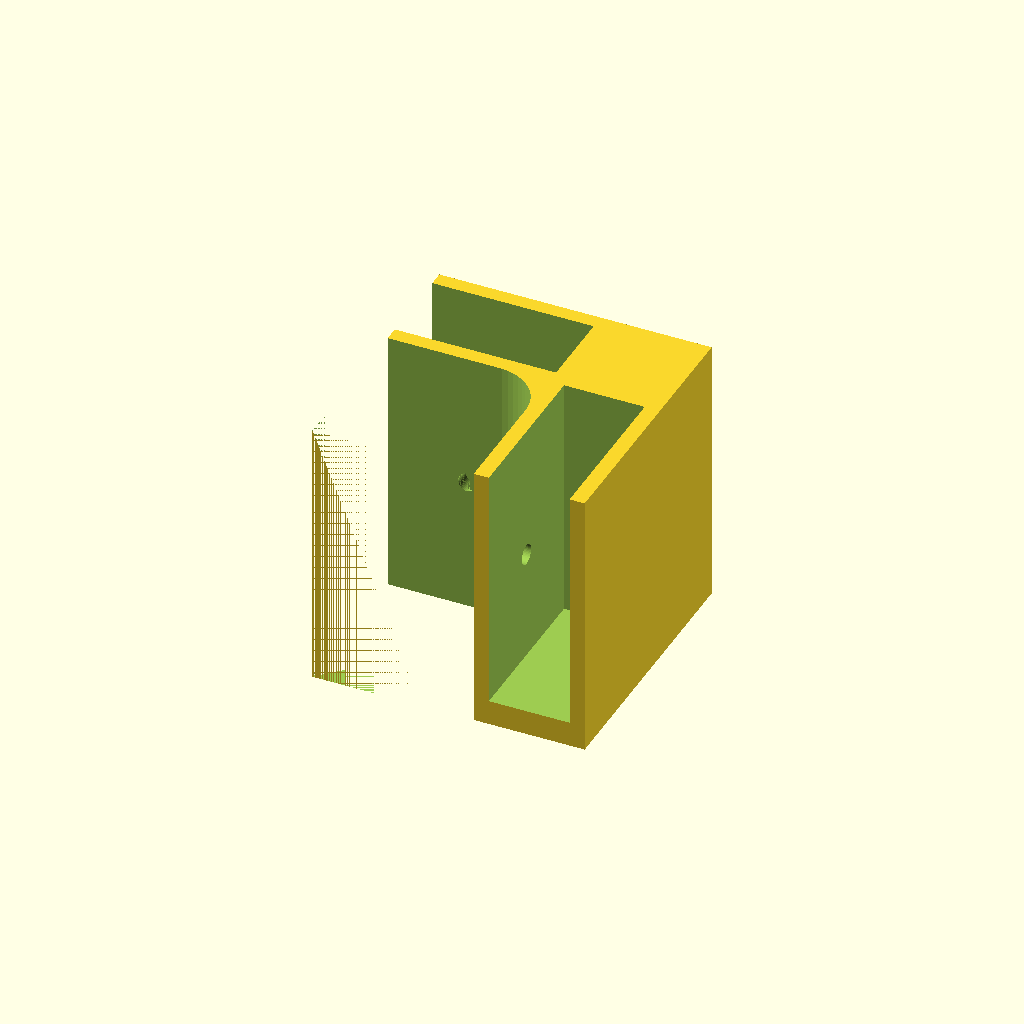
Cell 1: the model at its default parameters.
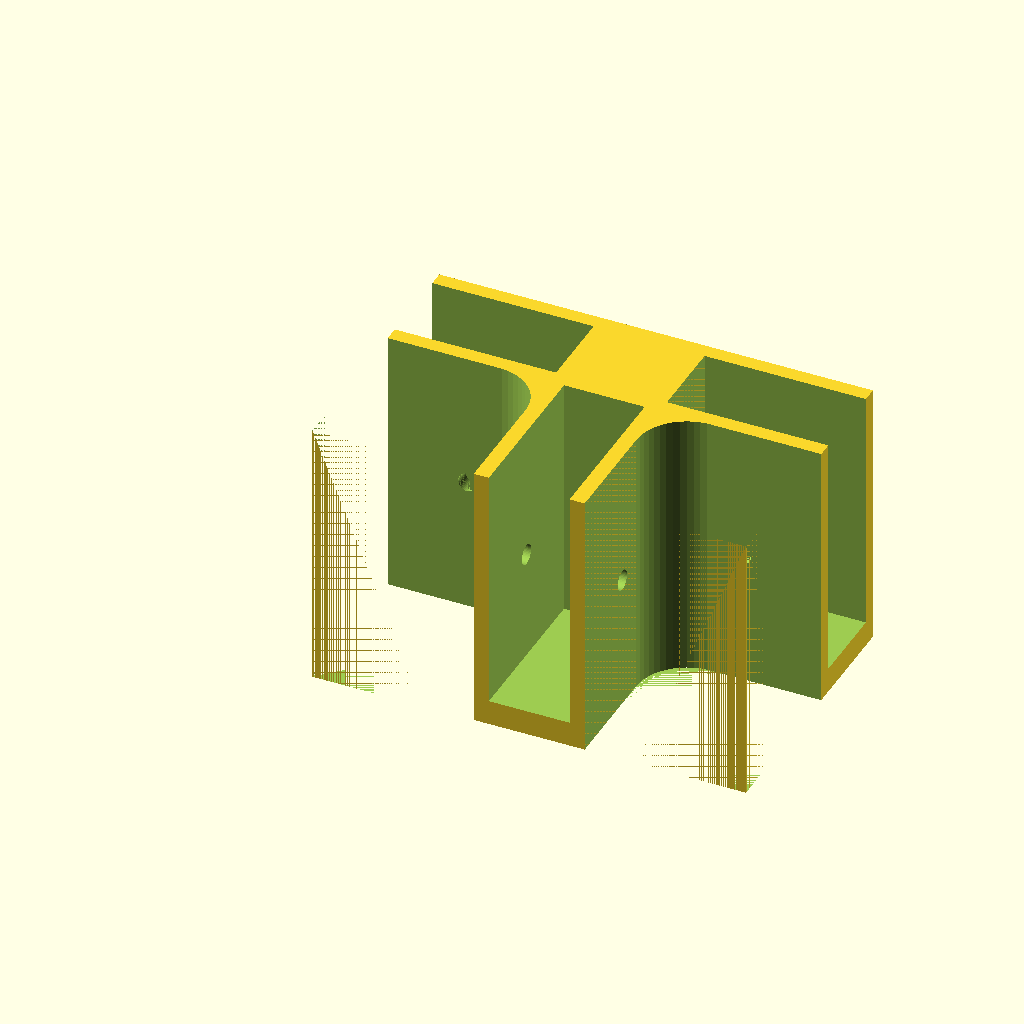
Cell 2: the same model with bracket_type = "T".
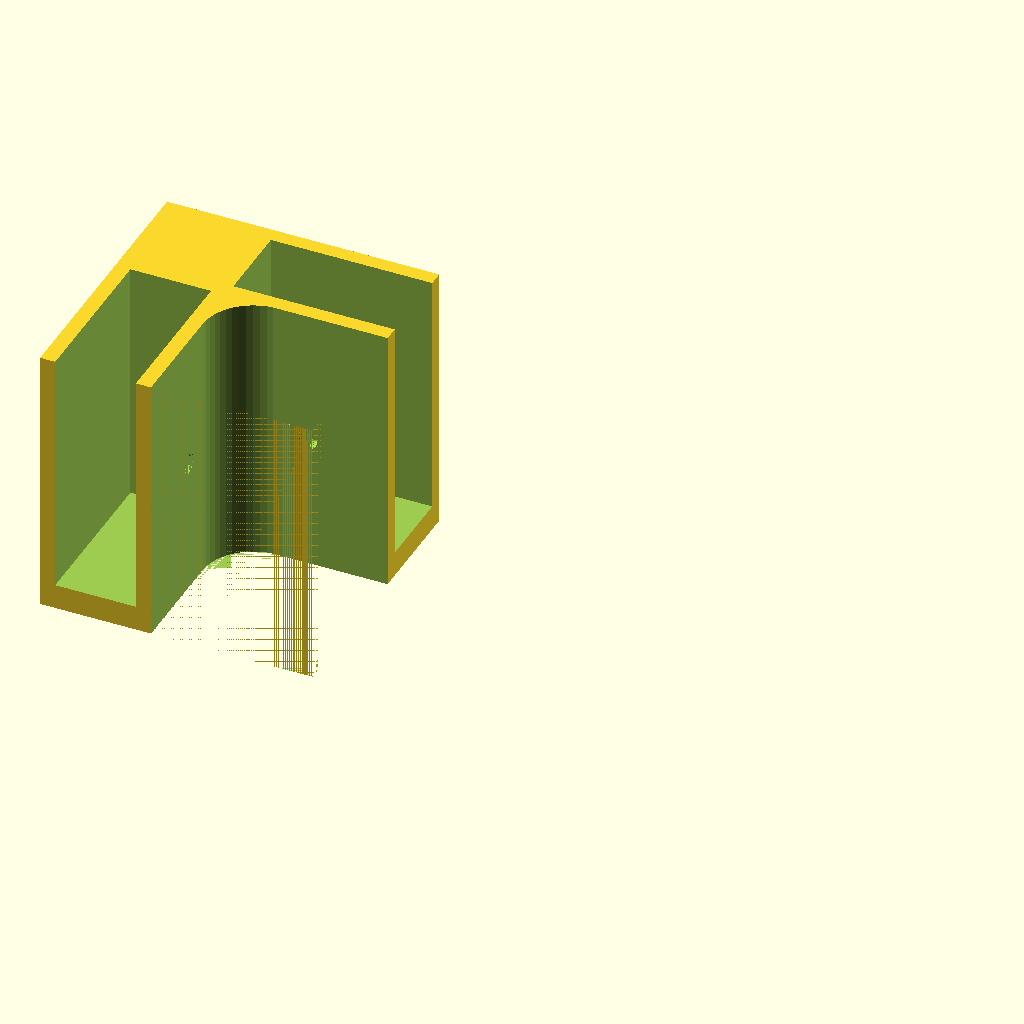
Cell 3: the same model with flip = "true".
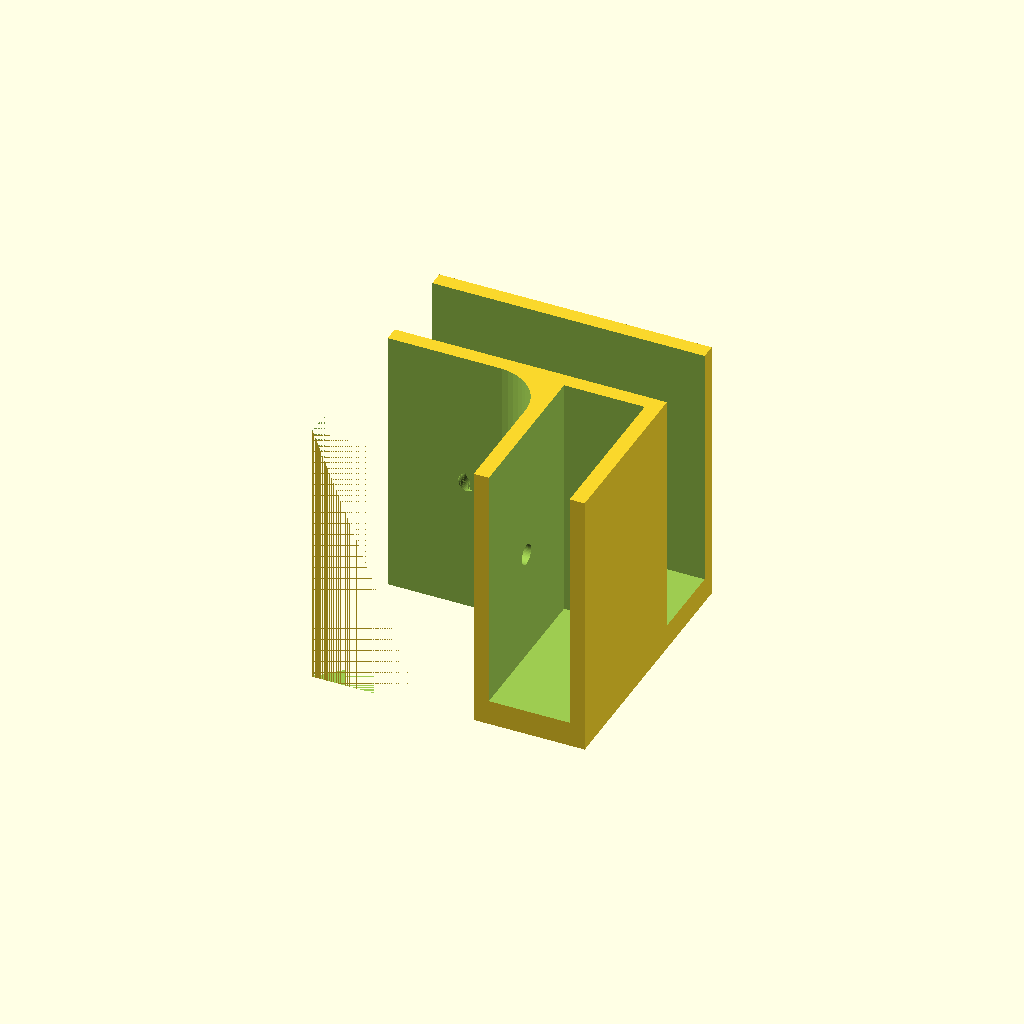
Cell 4: pass_through = "true" (everything else at default).
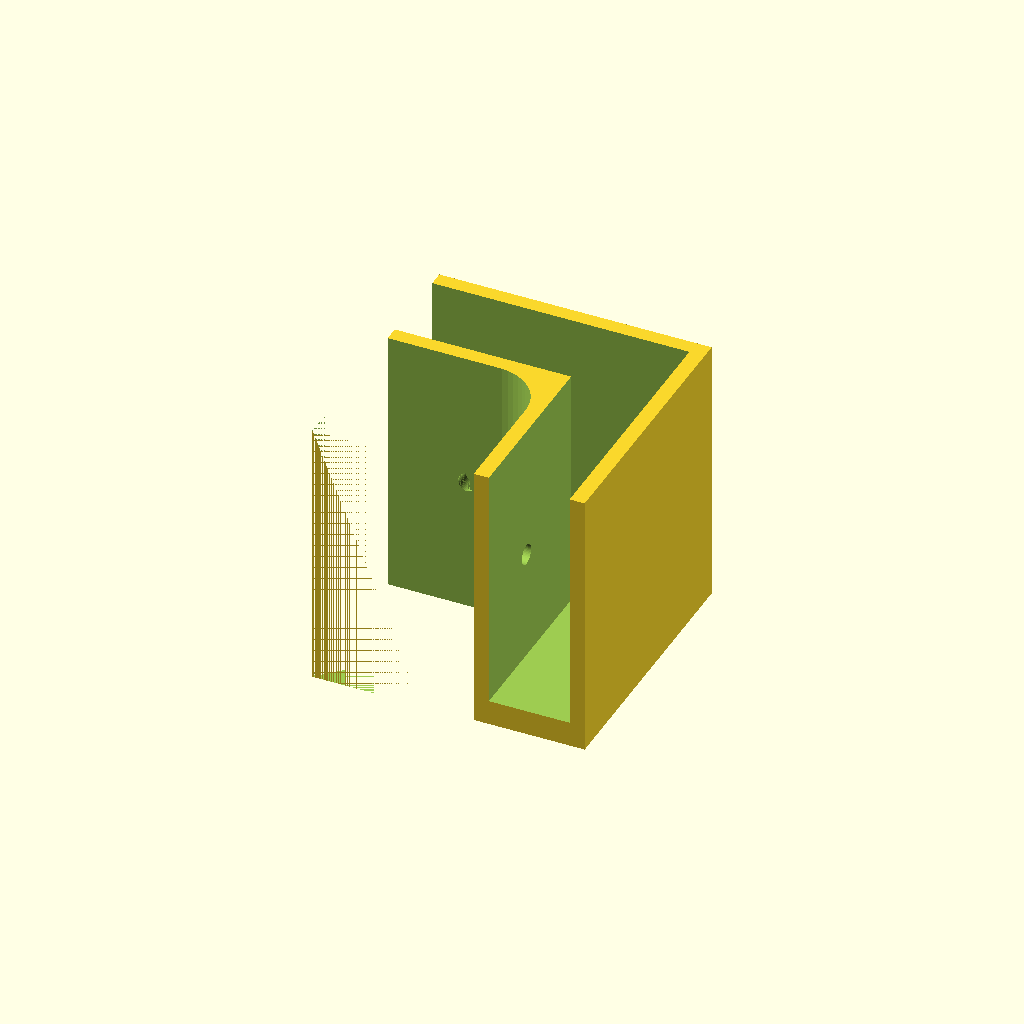
Cell 5: bracing = "false" (everything else at default).
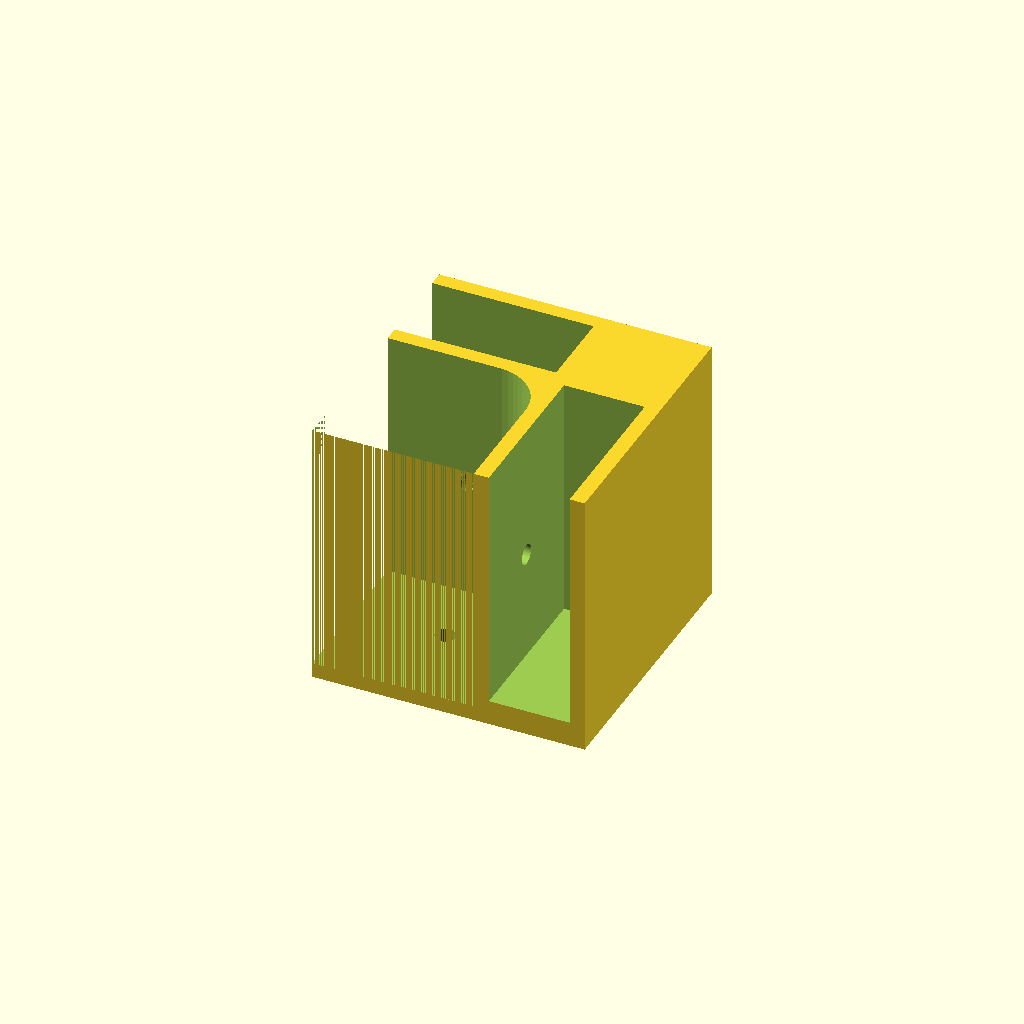
Cell 6: the same model with wall_mount = "true".
One fixed orthographic camera (rotation 55°, 0°, 25°; colour scheme Cornfield) for every cell.
The OpenSCAD source (inputs/thingiverse/thing-765152/files/shelfie5.scad):
/***********************************************************************************************************************************
'Shelfie' Do it yourself shelf and storage designer by: Mike Thompson 10/4/2015, http://www.thingiverse.com/mike_linus
Based on original concept idea from Milla Niskakoski http://www.thingiverse.com/thing:681835

v2 18/1/2017 - Added 'no internal bracing' option to allow panels to butt together and a corner radius cut-off option for wall mounting
v3 16/4/2017 - Fixed L and T Foot rendering for small cube sizes

Licensing: This work is licensed under a Creative Commons Attribution-NonCommercial-ShareAlike 3.0 Australia License.  Further 
information is available here - http://creativecommons.org/licenses/by-nc-sa/3.0/au/deed.en_GB

I was very impressed with the simplicity and practicality of Milla's initial design, but ran into some major limitations when trying to
construct my own shelves.  The key issues I encountered were:
- No customisable thicknesses. Like may others, I wanted to use the scrap wood I had lying around rather than purchase new material.
- No mixed thicknesses. I wanted to use glass shelves with wood sides, but it wasn't possible unless they were the same thickness.
- No wall mounting bracket option.  Particularly for tall shelves, this is an important safety feature.
- No ability to alter the size of the bracket or the wall thickness to increase strength.
- No ability to attach a shelf midspan.  This is a big issue if you have long sections and want to add a shelf in-between.

Shelfie provides full control over all parameters so you can mix materials of any thickness, add wall mounts, alter the bracket size,
mid mount shelves, change the screw hole size etc. 

Note: incremental 0.01 values added to fix diplay anomalies when using preview (F5)

Instructions: select the bracket type and options to suit your particular materials below. 
************************************************************************************************************************************/

/**************************************************************************
Enter the values corresponding to your bracket requirements in this section
***************************************************************************/

/* [Bracket Options] */

//Bracket Type
bracket_type="L";//[L,T,X,L Foot,T Foot]
//Bracket cube size
bracket_size = 54;//54
//Thickness of Panel 1
panel_thickness = 16;
//Thickness of Panel 2
panel2_thickness = 16;
//Flip bracket for opposite orientation
flip = "false";//[false,true]
//Thickness of panel walls
wall_thickness = 3;
//Thickness of base (set to zero to remove base and allow mid-panel mounting on both panels)
base_thickness=5;
//Hole radius (set to 0 to remove)
hole_radius=2;
//Allow pass through for mid-panel mounting on a single panel
pass_through="false";//[false,true]
//Internal bracing (If removed, all internal bracing will be removed allowing panels to butt together)  
bracing="true";//[true,false]
//Add wall mount plate
wall_mount = "false";//[false,true]
//Corner radius of wall mount. Note: '0' will create a square corner. It is not recommended to set a radius higher than: (bracket_size - (wall_thickness *2) + panel_thickness)
wall_mount_corner_radius = 0;
/* [Hidden] */
$fn=50;

panel_depth=bracket_size-panel_thickness-(wall_thickness*2);
panel_depth2=bracket_size-panel2_thickness-(wall_thickness*2);

module L_piece()
{
    difference()
    {
        cube(bracket_size);
        union()
        {
            hull()//corner cutout
            {
                if(wall_mount=="true")
                {
                    translate([0,0,wall_thickness])
                    {
                        translate([-0.001,-0.001,-0.001])cube([10,10,bracket_size]);
                        translate([bracket_size-panel_thickness-(wall_thickness*2)-10,0,-0.01])cube([10,10,bracket_size]);
                        translate([-0.01,bracket_size-panel2_thickness-(wall_thickness*2)-10,-0.01])cube([10,10,bracket_size]);
                        translate([bracket_size-panel_thickness-(wall_thickness*2)-10,bracket_size-panel2_thickness-(wall_thickness*2)-10,0])cylinder(h=bracket_size,r=10);
                    }
                }
                else
                {
                    translate([-0.001,-0.001,-0.001])cube([10,10,bracket_size+0.01]);
                    translate([bracket_size-panel_thickness-(wall_thickness*2)-10,-0.01,-0.01])cube([10,10,bracket_size+0.02]);
                    translate([-0.01,bracket_size-panel2_thickness-(wall_thickness*2)-10,-0.01])cube([10,10,bracket_size+0.02]);
                    translate([bracket_size-panel_thickness-(wall_thickness*2)-10,bracket_size-panel2_thickness-(wall_thickness*2)-10,0])cylinder(h=bracket_size+0.02,r=10);
                }
            }
            if(wall_mount=="true")
            {
                translate([bracket_size/3,bracket_size/3,0])cylinder(r=hole_radius,h=wall_thickness+0.01); //cut hole in wall mount area
                
                difference() //cut corner radius from base wall mount area
                {
                    cube([wall_mount_corner_radius,wall_mount_corner_radius,wall_thickness]);
                    translate([wall_mount_corner_radius,wall_mount_corner_radius,0])cylinder(r=wall_mount_corner_radius, h= wall_thickness);
                }
            }
            //panel cutout
            if (bracing == "true")
            {
                translate([bracket_size-wall_thickness-panel_thickness,-0.01,base_thickness])cube([panel_thickness,panel_depth2,bracket_size-base_thickness+0.01]);
            }
            else
            {
                translate([bracket_size-wall_thickness-panel_thickness,-0.01,base_thickness])cube([panel_thickness,panel_depth2+wall_thickness+0.01,bracket_size-base_thickness+0.01]);            
            }
            //panel2 cutout
            if (pass_through=="true")
            {
                translate([-0.01,bracket_size-wall_thickness-panel2_thickness,base_thickness])cube([bracket_size+0.02,panel2_thickness,bracket_size-base_thickness+0.01]);
            }
            else
            {
                if (bracing == "true")
                {
                    translate([-0.01,bracket_size-wall_thickness-panel2_thickness,base_thickness])cube([panel_depth+0.01,panel2_thickness,bracket_size-base_thickness+0.01]);
                }
                else
                {
                    translate([-0.01,bracket_size-wall_thickness-panel2_thickness,base_thickness])cube([bracket_size-wall_thickness,panel2_thickness,bracket_size-base_thickness+0.01]);                
                }
            }
            //inside holes
            translate([panel_depth,panel_depth2/2,bracket_size/2])rotate([0,90,0])cylinder(h=wall_thickness+0.01,r=hole_radius);
            translate([panel_depth/2,panel_depth2+wall_thickness,bracket_size/2])rotate([90,0,0])cylinder(h=wall_thickness++0.01,r=hole_radius);
        }
    }
}

module T_piece()
{
    difference()
    {
        union()
        {
            L_piece();
            translate([(bracket_size*2)-(wall_thickness*2)-panel_thickness,0,0])mirror(0,1,0)L_piece();
        }
        union()
        {
            //repunch holes
            translate([panel_depth-0.5,panel_depth2/2,bracket_size/2])rotate([0,90,0])cylinder(h=(wall_thickness*2)+panel_thickness+1,r=hole_radius);
            //repunch internal walls if corner_salid is false
            if (bracing == "false" && pass_through == "false")
            {
                translate([-0.01,bracket_size-wall_thickness-panel2_thickness,base_thickness])cube([bracket_size+0.01,panel2_thickness,bracket_size-base_thickness+0.01]);
            }
        }
    }
}

module X_piece()
{
    difference()
    {
        union()
        {
            T_piece();
            translate([(bracket_size*2)-(wall_thickness*2)-panel_thickness,(bracket_size*2)-(wall_thickness*2)-panel2_thickness,0])rotate([0,0,180])T_piece();
        }
        union()
        {
            //repunch holes
            translate([panel_depth/2,panel_depth+panel_thickness+(wall_thickness*2),bracket_size/2])rotate([90,0,0])cylinder(h=(wall_thickness*2)+panel2_thickness+1,r=hole_radius);
            translate([(panel_depth/2)+bracket_size,panel_depth+panel_thickness+(wall_thickness*2),bracket_size/2])rotate([90,0,0])cylinder(h=(wall_thickness*2)+panel2_thickness+1,r=hole_radius);
            //repunch internal walls if corner_salid is false
            if (bracing == "false" && pass_through == "false")
            {
                translate([bracket_size-wall_thickness-panel_thickness,-0.01,base_thickness])cube([panel_thickness,bracket_size+0.01,bracket_size-base_thickness+0.01]);
            }
        }
    }
}

module L_foot()
{
    L_piece();
    translate([bracket_size,bracket_size+(bracket_size*0.60),0])mirror(0,0,1)rotate([90,0,0])
    hull()
    {
        cube(bracket_size/2);
        translate([0,0,bracket_size*0.60])cube([bracket_size,bracket_size,1]);
    }
}

module T_foot()
{
    T_piece();
    translate([bracket_size-wall_thickness-(panel_thickness/2),bracket_size+(bracket_size*0.60),0])mirror(0,0,1)rotate([90,0,0])
    hull()
    {
       translate([-bracket_size/4,0,0])cube(bracket_size/2);
       translate([-bracket_size/2,0,bracket_size*0.60])cube([bracket_size,bracket_size,1]);
    }
}

if (bracket_type=="L")
{
    if(flip=="true")
    {
        mirror()L_piece();
    }
    else
    {
        L_piece();
    }
}
if (bracket_type=="T")
{
    T_piece();
}
if (bracket_type=="X")
{
    X_piece();
}
if (bracket_type=="L Foot")
{
    if(flip=="true")
    {
        mirror()L_foot();
    }
    else
    {
        L_foot();
    }
}
if (bracket_type=="T Foot")
{
    T_foot();
}
Customizer parameters (derived from the source; name, type, default, range or options):
bracket_type: string, default "L", options "L", "T", "X", "L Foot", "T Foot"
bracket_size: number, default 54
panel_thickness: number, default 16
panel2_thickness: number, default 16
flip: string, default "false", options "false", "true"
wall_thickness: number, default 3
base_thickness: number, default 5
hole_radius: number, default 2
pass_through: string, default "false", options "false", "true"
bracing: string, default "true", options "true", "false"
wall_mount: string, default "false", options "false", "true"
wall_mount_corner_radius: number, default 0
